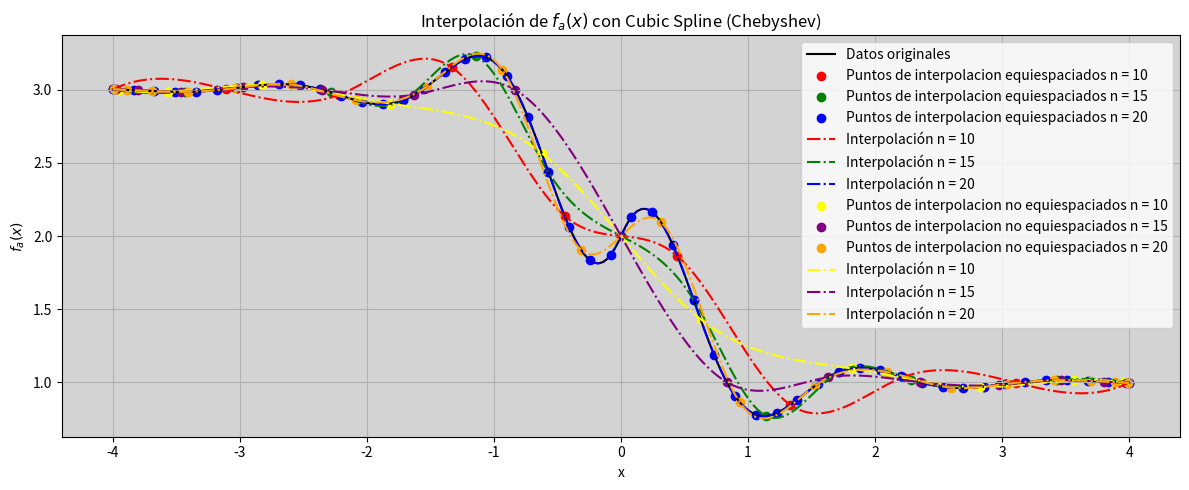

Reproduce this figure in Python.
import numpy as np
from scipy.interpolate import CubicSpline
import matplotlib.pyplot as plt
import seaborn as sns

# Definición de las funciones
def fa(x):
    return 0.3 ** (np.abs(x)) * np.sin(4*x) - np.tanh(2*x) + 2

# Puntos de colocación equiespaciados // orden del polinomio
quantity_of_interpolation_points1 = 10
quantity_of_interpolation_points2 = 15
quantity_of_interpolation_points3 = 50

# Puntos de colocación Chebyshev // orden del polinomio
quantity_of_interpolation_points_chebyshev1 = 10
quantity_of_interpolation_points_chebyshev2 = 15
quantity_of_interpolation_points_chebyshev3 = 20

x_values_for_interpolation1 = np.linspace(-4, 4, quantity_of_interpolation_points1)
x_values_for_interpolation2 = np.linspace(-4, 4, quantity_of_interpolation_points2)
x_values_for_interpolation3 = np.linspace(-4, 4, quantity_of_interpolation_points3)


# puntos a graficar de las funciones
points_to_graph = np.linspace(-4, 4, 1000)

# Generar nodos de Chebyshev en el intervalo [-4, 4]
cheb_nodes1 = np.polynomial.chebyshev.chebpts1(quantity_of_interpolation_points_chebyshev1)
cheb_nodes2 = np.polynomial.chebyshev.chebpts1(quantity_of_interpolation_points_chebyshev2)
cheb_nodes3 = np.polynomial.chebyshev.chebpts1(quantity_of_interpolation_points_chebyshev3)

# Escalamos los nodos de Chebyshev al intervalo [-4, 4]
x_values_for_interpolation_chebyshev1 = 4 * cheb_nodes1  
x_values_for_interpolation_chebyshev2 = 4 * cheb_nodes2
x_values_for_interpolation_chebyshev3 = 4 * cheb_nodes3

# Evaluación de las funciones en los puntos de colocación
fa_values1 = fa(x_values_for_interpolation1)
fa_values2 = fa(x_values_for_interpolation2)
fa_values3 = fa(x_values_for_interpolation3)
fCheb_values1 = fa(x_values_for_interpolation_chebyshev1)
fCheb_values2 = fa(x_values_for_interpolation_chebyshev2)
fCheb_values3 = fa(x_values_for_interpolation_chebyshev3)

# Interpolación utilizando Lagrange para fa(x)
fa_interp1 = CubicSpline(x_values_for_interpolation1, fa_values1)
fa_interp2 = CubicSpline(x_values_for_interpolation2, fa_values2)
fa_interp3 = CubicSpline(x_values_for_interpolation3, fa_values3)
fCheb_interp1 = CubicSpline(x_values_for_interpolation_chebyshev1, fCheb_values1)
fCheb_interp2 = CubicSpline(x_values_for_interpolation_chebyshev2, fCheb_values2)
fCheb_interp3 = CubicSpline(x_values_for_interpolation_chebyshev3, fCheb_values3)

# Gráficos de las funciones originales y las interpoladas
plt.figure(figsize=(12, 5))

ax = plt.axes()

plt.plot(points_to_graph, fa(points_to_graph), label='Datos originales', color='black')

# plt.subplot(1, 2, 1)
plt.scatter(x_values_for_interpolation1, fa_values1, label="Puntos de interpolacion equiespaciados n = 10", color='r')
plt.scatter(x_values_for_interpolation2, fa_values2, label="Puntos de interpolacion equiespaciados n = 15", color='g')
plt.scatter(x_values_for_interpolation3, fa_values3, label="Puntos de interpolacion equiespaciados n = 20", color='b')
plt.plot(points_to_graph, fa_interp1(points_to_graph), label='Interpolación n = 10', color='r', linestyle='-.')
plt.plot(points_to_graph, fa_interp2(points_to_graph), label='Interpolación n = 15', color='g', linestyle='-.')
plt.plot(points_to_graph, fa_interp3(points_to_graph), label='Interpolación n = 20', color='b', linestyle='-.')
plt.title('Interpolación de $f_a(x)$ con Cubic Spline')
plt.xlabel('x')
plt.ylabel('$f_a(x)$')
# plt.legend()
# plt.grid()

# plt.subplot(2, 2, 2)
plt.scatter(x_values_for_interpolation_chebyshev1, fCheb_values1, label="Puntos de interpolacion no equiespaciados n = 10", color='yellow')
plt.scatter(x_values_for_interpolation_chebyshev2, fCheb_values2, label="Puntos de interpolacion no equiespaciados n = 15", color='purple')
plt.scatter(x_values_for_interpolation_chebyshev3, fCheb_values3, label="Puntos de interpolacion no equiespaciados n = 20", color='orange')
# plt.plot(points_to_graph, fa(points_to_graph), label='Datos originales', color='r')
plt.plot(points_to_graph, fCheb_interp1(points_to_graph), label='Interpolación n = 10',  linestyle='-.', color='yellow')
plt.plot(points_to_graph, fCheb_interp2(points_to_graph), label='Interpolación n = 15',  linestyle='-.', color='purple')
plt.plot(points_to_graph, fCheb_interp3(points_to_graph), label='Interpolación n = 20',  linestyle='-.', color='orange')
plt.title('Interpolación de $f_a(x)$ con Cubic Spline (Chebyshev)')
plt.xlabel('x')
plt.ylabel('$f_a(x)$')
plt.legend()
plt.grid()

 
# Setting the background color of the plot 
# using set_facecolor() method
ax.set_facecolor("lightgray")

# # Gráficos de los errores de interpolación
# plt.subplot(2, 2, 3)
# plt.plot(points_to_graph, np.abs(fa(points_to_graph) - fa_interp1(points_to_graph)), label='Error equiespaciados', color='r')
# plt.title('Error de interpolación de $f_a(x)$ con Cubic Spline')
# plt.xlabel('x')
# plt.ylabel('Error')
# plt.legend()
# plt.grid()


# plt.subplot(2, 2, 4)
# plt.plot(points_to_graph, np.abs(fa(points_to_graph) - fCheb_interp1(points_to_graph)), label='Error no equiespaciados', color='r')
# plt.title('Error de interpolación de $f_a(x)$ con Cubic Spline (Chebyshev)')
# plt.xlabel('x')
# plt.ylabel('Error')
# plt.legend()
# plt.grid()

plt.tight_layout()
plt.show()
    